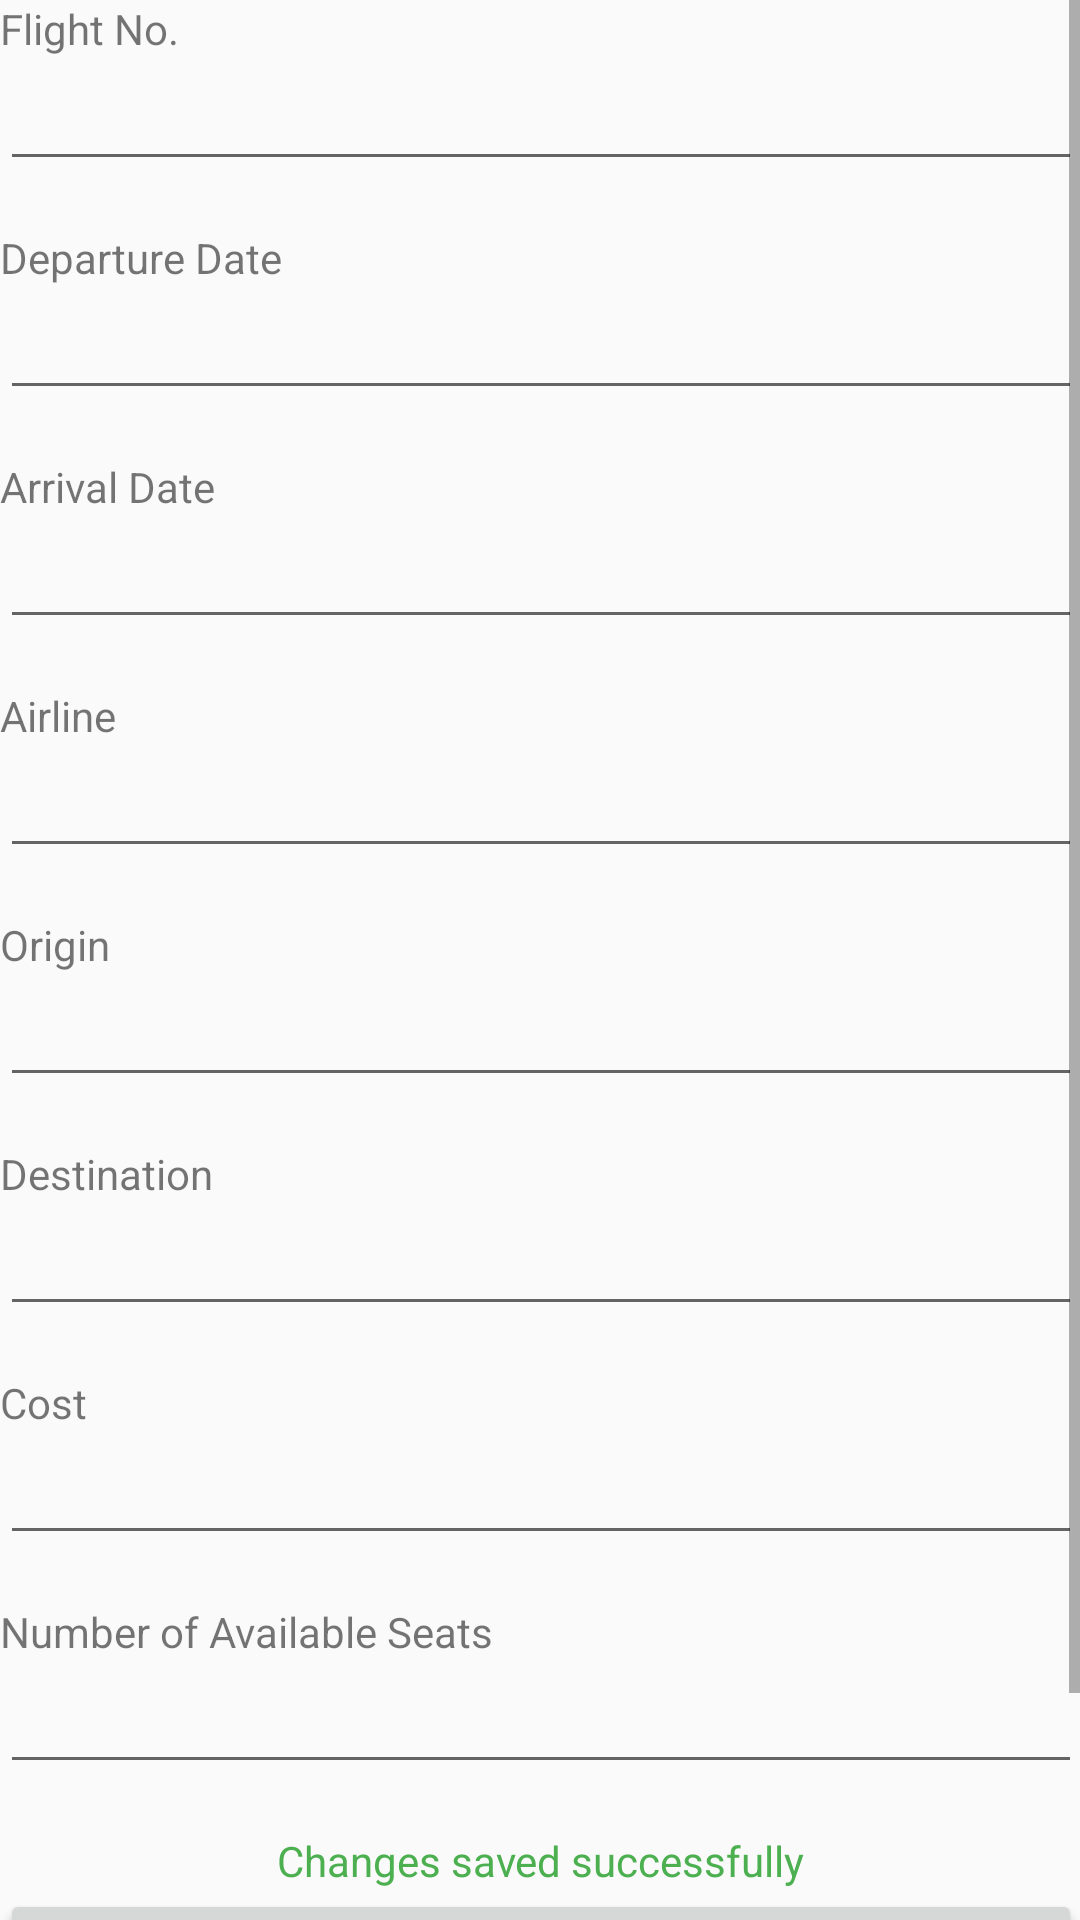

Layout XML and referenced resources for this Android screen:
<!-- AndroidManifest.xml: application theme AppTheme -->
<!-- res/layout/content_flight.xml -->
<?xml version="1.0" encoding="utf-8"?>
<ScrollView
    xmlns:android="http://schemas.android.com/apk/res/android"
    xmlns:app="http://schemas.android.com/apk/res-auto"
    xmlns:tools="http://schemas.android.com/tools"
    app:layout_behavior="@string/appbar_scrolling_view_behavior"
    android:layout_width="match_parent"
    android:layout_height="match_parent"
    tools:context="com.csc207.project.flights.FlightActivity"
    tools:showIn="@layout/activity_flight"
    android:padding="@dimen/activity_vertical_margin">

    <LinearLayout

        android:layout_width="match_parent"
        android:layout_height="match_parent"
        android:orientation="vertical">

        <TextView
            android:layout_width="match_parent"
            android:text="Flight No."
            android:layout_height="wrap_content" />

        <EditText
            android:id="@+id/etFlightNo"
            android:editable="false"
            android:layout_width="match_parent"
            android:layout_marginBottom="16dp"
            android:layout_height="wrap_content" />

        <TextView
            android:layout_width="match_parent"
            android:text="Departure Date"
            android:layout_height="wrap_content" />

        <EditText
            android:id="@+id/etDepDate"
            android:layout_width="match_parent"
            android:layout_marginBottom="16dp"
            android:layout_height="wrap_content" />

        <TextView
            android:layout_width="match_parent"
            android:text="Arrival Date"
            android:layout_height="wrap_content" />

        <EditText
            android:id="@+id/etArrDate"
            android:layout_width="match_parent"
            android:layout_height="wrap_content"
            android:layout_marginBottom="16dp"/>

        <TextView
            android:layout_width="match_parent"
            android:text="Airline"
            android:layout_height="wrap_content" />

        <EditText
            android:id="@+id/etAirline"
            android:layout_width="match_parent"
            android:layout_marginBottom="16dp"
            android:layout_height="wrap_content" />

        <TextView
            android:layout_width="match_parent"
            android:layout_height="wrap_content"
            android:text="Origin"
            />

        <EditText
            android:id="@+id/etOrigin"
            android:layout_width="match_parent"
            android:layout_height="wrap_content"
            android:layout_marginBottom="16dp" />

        <TextView
            android:layout_width="match_parent"
            android:layout_height="wrap_content"
            android:text="Destination" />

        <EditText
            android:id="@+id/etDest"
            android:layout_width="match_parent"
            android:layout_height="wrap_content"
            android:layout_marginBottom="16dp"/>

        <TextView
            android:layout_width="match_parent"
            android:layout_height="wrap_content"
            android:text="Cost" />

        <EditText
            android:id="@+id/etCost"
            android:layout_width="match_parent"
            android:layout_height="wrap_content"
            android:layout_marginBottom="16dp"/>

        <TextView
            android:layout_width="match_parent"
            android:layout_height="wrap_content"
            android:text="Number of Available Seats" />

        <EditText
            android:id="@+id/etNumSeats"
            android:layout_width="match_parent"
            android:layout_height="wrap_content"
            android:layout_marginBottom="16dp"/>


        <TextView
            android:id="@+id/tvFlightSaved"
            android:layout_width="wrap_content"
            android:layout_height="wrap_content"
            android:layout_gravity="center"
            android:text="Changes saved successfully"
            android:textColor="#4CAF50"/>

        <Button
            android:id="@+id/bFlightUpdate"
            android:text="Save"
            android:textStyle="bold"
            android:layout_width="match_parent"
            android:layout_height="wrap_content" />

        <Button
            android:id="@+id/bBack"
            android:text="Back"
            android:textStyle="bold"
            android:layout_width="match_parent"
            android:layout_height="wrap_content" />

    </LinearLayout>

</ScrollView>
<!-- res/layout/activity_flight.xml (included above) -->
<?xml version="1.0" encoding="utf-8"?>
<android.support.design.widget.CoordinatorLayout
    xmlns:android="http://schemas.android.com/apk/res/android"
    xmlns:app="http://schemas.android.com/apk/res-auto"
    xmlns:tools="http://schemas.android.com/tools"
    android:layout_width="match_parent"
    android:layout_height="match_parent"
    android:fitsSystemWindows="true"
    tools:context="com.csc207.project.flights.FlightActivity">

    <android.support.design.widget.AppBarLayout
        android:layout_width="match_parent"
        android:layout_height="wrap_content"
        android:theme="@style/AppTheme.AppBarOverlay">

        <android.support.v7.widget.Toolbar
            android:id="@+id/toolbar"
            android:layout_width="match_parent"
            android:layout_height="?attr/actionBarSize"
            android:background="?attr/colorPrimary"
            app:popupTheme="@style/AppTheme.PopupOverlay"/>

    </android.support.design.widget.AppBarLayout>

    <include layout="@layout/content_flight"/>

</android.support.design.widget.CoordinatorLayout>
<!-- resources referenced by this layout -->
<resources>
  <style name="AppTheme.AppBarOverlay" parent="ThemeOverlay.AppCompat.Dark.ActionBar" />
  <style name="AppTheme.PopupOverlay" parent="ThemeOverlay.AppCompat.Light" />
  <style name="AppTheme" parent="Theme.AppCompat.Light.DarkActionBar">
          
          <item name="colorPrimary">@color/colorPrimary</item>
          <item name="colorPrimaryDark">@color/colorPrimaryDark</item>
          <item name="colorAccent">@color/colorAccent</item>
      </style>
  <!-- not gathered from this repository: default colours our renderer supplied (Android Studio template values) -->
  <color name="colorPrimary">#FF6200EE</color>
  <color name="colorPrimaryDark">#FF3700B3</color>
  <color name="colorAccent">#FF03DAC5</color>
</resources>
